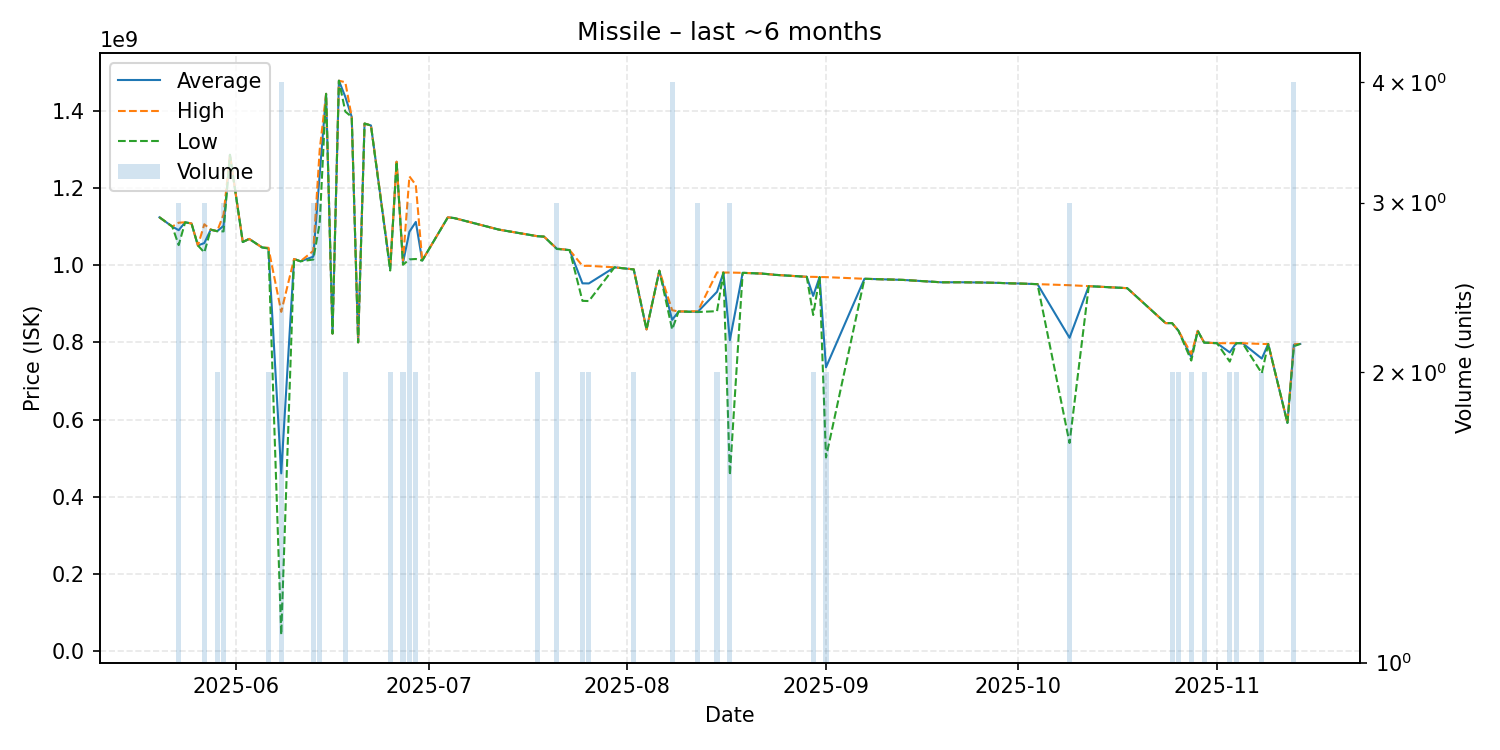

Source data for this figure (header and first rows):
date, average, highest, lowest, order_count, volume
2025-05-20, 1124000000, 1124000000, 1124000000, 1, 1
2025-05-22, 1100000000, 1100000000, 1100000000, 1, 1
2025-05-23, 1090666667, 1110000000, 1052000000, 3, 3
2025-05-24, 1111000000, 1111000000, 1111000000, 1, 1
2025-05-25, 1108000000, 1108000000, 1108000000, 1, 1
2025-05-26, 1051000000, 1051000000, 1051000000, 1, 1
2025-05-27, 1057333333, 1106000000, 1033000000, 3, 3
2025-05-28, 1092000000, 1092000000, 1092000000, 1, 1
2025-05-29, 1088000000, 1088000000, 1088000000, 2, 2
2025-05-30, 1102000000, 1131000000, 1087500000, 3, 3
2025-05-31, 1286000000, 1286000000, 1286000000, 1, 1
2025-06-02, 1060000000, 1060000000, 1060000000, 1, 1
2025-06-03, 1068000000, 1068000000, 1068000000, 1, 1
2025-06-05, 1046000000, 1046000000, 1046000000, 1, 1
2025-06-06, 1044000000, 1045000000, 1043000000, 2, 2
2025-06-08, 460440000, 878950000, 41930000, 4, 4
2025-06-10, 1016000000, 1016000000, 1016000000, 1, 1
2025-06-11, 1010000000, 1010000000, 1010000000, 1, 1
2025-06-13, 1022000000, 1037000000, 1014500000, 3, 3
2025-06-14, 1235333333, 1298500000, 1109000000, 3, 3
2025-06-15, 1444000000, 1444000000, 1444000000, 1, 1
2025-06-16, 822700000, 822700000, 822700000, 1, 1
2025-06-17, 1478000000, 1478000000, 1478000000, 1, 1
2025-06-18, 1436000000, 1474000000, 1398000000, 2, 2
2025-06-19, 1384000000, 1384000000, 1384000000, 1, 1
2025-06-20, 800000000, 800000000, 800000000, 1, 1
2025-06-21, 1367000000, 1367000000, 1367000000, 1, 1
2025-06-22, 1362000000, 1362000000, 1362000000, 1, 1
2025-06-25, 990550000, 995000000, 986100000, 2, 2
2025-06-26, 1268000000, 1268000000, 1268000000, 1, 1
2025-06-27, 1006500000, 1012000000, 1001000000, 2, 2
2025-06-28, 1086666667, 1230000000, 1015000000, 3, 3
2025-06-29, 1112000000, 1208000000, 1016000000, 2, 2
2025-06-30, 1012000000, 1012000000, 1012000000, 1, 1
2025-07-04, 1124000000, 1124000000, 1124000000, 1, 1
2025-07-05, 1122000000, 1122000000, 1122000000, 1, 1
2025-07-12, 1092000000, 1092000000, 1092000000, 1, 1
2025-07-18, 1075000000, 1075000000, 1075000000, 2, 2
2025-07-19, 1074000000, 1074000000, 1074000000, 1, 1
2025-07-21, 1042666667, 1043000000, 1042000000, 3, 3
2025-07-23, 1039000000, 1039000000, 1039000000, 1, 1
2025-07-25, 952900000, 998300000, 907500000, 2, 2
2025-07-26, 952650000, 998300000, 907000000, 2, 2
2025-07-30, 994400000, 994400000, 994400000, 1, 1
2025-08-02, 989050000, 989100000, 989000000, 2, 2
2025-08-04, 833400000, 833400000, 833400000, 1, 1
2025-08-06, 985600000, 985600000, 985600000, 1, 1
2025-08-08, 858275000, 883200000, 833350000, 4, 4
2025-08-09, 880000000, 880000000, 880000000, 1, 1
2025-08-12, 879233333, 880600000, 878550000, 3, 3
2025-08-15, 931000000, 981200000, 880800000, 2, 2
2025-08-16, 980800000, 980800000, 980800000, 1, 1
2025-08-17, 805800000, 980850000, 455700000, 3, 3
2025-08-19, 980100000, 980100000, 980100000, 1, 1
2025-08-22, 978200000, 978200000, 978200000, 1, 1
2025-08-23, 976700000, 976700000, 976700000, 1, 1
2025-08-24, 975000000, 975000000, 975000000, 1, 1
2025-08-29, 969800000, 969800000, 969800000, 1, 1
2025-08-30, 920300000, 969700000, 870900000, 2, 2
2025-08-31, 969200000, 969200000, 969200000, 1, 1
... 29 more rows
